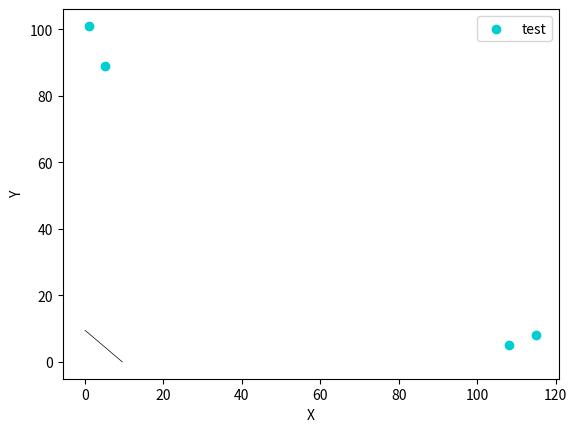

The script that saved this image:
# 实现KNN算法
# 距离样本点最近的k个已知样本中类别最多的那一类将是预测结果
import numpy as np
import matplotlib.pyplot as plt 

def createDataSet():
    #四组二维特征
    group = np.array([[1,101],[5,89],[108,5],[115,8]])
    #四组特征的标签
    labels = ['爱情片','爱情片','动作片','动作片']
    return group, labels

group ,lables=createDataSet()
# for i in range(len(group)):
#     print(group[i])
#     print(lables[i])
# print(group.shape)

k=5    #k值需要是奇数
# print(type(group[1]))
x=np.empty([group.shape[0],group.shape[1]])  #样本点初始化
# 样本点随机赋值s
for i in range(group.shape[0]):
    for k in range(group.shape[1]):
        x[i][k]=np.random.randint(0,200)
plt.xlabel('X')
plt.ylabel('Y')
colors1 = '#00CED1' # 点的颜色
colors2 = '#DC143C'

# 展示点图
plt.scatter(group[:,0],group[:,1], c=colors1,label='test')

plt.plot([0,9.5],[9.5,0],linewidth = '0.5',color='#000000')
plt.legend()
plt.show()
print(group)